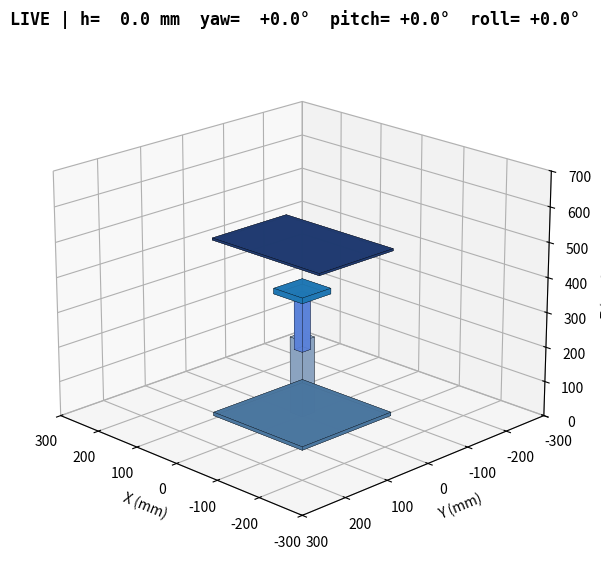

Recreate this plot in Python.
"""Python 3D viewer for the AURA 4-DOF digital twin (MATLAB-inspired)."""

from __future__ import annotations

import argparse
import json
import math
import os
from dataclasses import dataclass
from pathlib import Path
from typing import Any

import matplotlib
import numpy as np
import numpy.typing as npt

if os.environ.get("DISPLAY", "") == "":
    matplotlib.use("Agg")
import matplotlib.pyplot as plt  # noqa: E402
from matplotlib import animation  # noqa: E402
from mpl_toolkits.mplot3d.art3d import Poly3DCollection  # type: ignore[import-untyped]  # noqa: E402

FloatArray = npt.NDArray[np.floating[Any]]


@dataclass(frozen=True, slots=True)
class TwinGeometry:
    BASE_THICK: float = 10.0
    LOWER_H: float = 220.0
    UPPER_H: float = 160.0
    UPPER_TRAVEL: float = 130.0
    YAW_THICK: float = 16.0
    ARM_H: float = 55.0
    ARM_BASE_THICK: float = 8.0
    PIVOT_BOSS_D: float = 12.0
    PM_THICK: float = 6.0
    PM_LUG_H: float = 14.0
    PANEL_Z: float = 70.0
    YAW_SEAT_Z: float = 88.0
    H_MAX: float = 130.0
    YAW_LIM: float = 180.0
    PITCH_LIM: float = 35.0
    ROLL_LIM: float = 25.0


def map_command_to_twin(command: dict[str, Any], z_max_m: float = 3.0) -> dict[str, float]:
    """Map orchestrator fields to twin kinematics.

    Uses linear mapping: ``height_mm = clamp(z_m,0,z_max) / z_max * 130``.
    """
    if "z" in command:
        z_m = float(command.get("z", 0.0))
        z_clamped = min(max(z_m, 0.0), z_max_m)
        h_mm = 130.0 * (z_clamped / max(1e-6, z_max_m))
    else:
        h_mm = float(command.get("height", command.get("height_mm", 0.0)))
    return {
        "height": h_mm,
        "yaw": float(command.get("yaw", 0.0)),
        "pitch": float(command.get("pitch", 0.0)),
        "roll": float(command.get("roll", 0.0)),
    }


def read_latest_command(path: Path) -> dict[str, Any] | None:
    """Read the last JSON object from a JSONL file using an EOF tail scan."""
    if not path.exists():
        return None
    try:
        with path.open("rb") as fh:
            fh.seek(0, os.SEEK_END)
            size = fh.tell()
            if size == 0:
                return None
            block = 4096
            start = max(0, size - block)
            fh.seek(start, os.SEEK_SET)
            buf = fh.read(size - start)
        lines = [ln for ln in buf.splitlines() if ln.strip()]
        if not lines:
            return None
        raw = lines[-1].decode("utf-8", errors="replace")
        parsed = json.loads(raw)
        return parsed if isinstance(parsed, dict) else None
    except (OSError, json.JSONDecodeError):
        return None


def _read_all_commands(path: Path) -> list[dict[str, Any]]:
    if not path.exists():
        return []
    records: list[dict[str, Any]] = []
    try:
        with path.open("r", encoding="utf-8") as fh:
            for line in fh:
                line = line.strip()
                if not line:
                    continue
                parsed = json.loads(line)
                if isinstance(parsed, dict):
                    records.append(parsed)
    except (OSError, json.JSONDecodeError):
        return []
    return records


def _box(cx: float, cy: float, cz: float, sx: float, sy: float, sz: float) -> list[FloatArray]:
    x0, x1 = cx - sx / 2.0, cx + sx / 2.0
    y0, y1 = cy - sy / 2.0, cy + sy / 2.0
    z0, z1 = cz - sz / 2.0, cz + sz / 2.0
    v = np.array(
        [
            [x0, y0, z0],
            [x1, y0, z0],
            [x1, y1, z0],
            [x0, y1, z0],
            [x0, y0, z1],
            [x1, y0, z1],
            [x1, y1, z1],
            [x0, y1, z1],
        ],
        dtype=np.float64,
    )
    idx = (
        (0, 1, 2, 3),
        (4, 5, 6, 7),
        (0, 1, 5, 4),
        (2, 3, 7, 6),
        (1, 2, 6, 5),
        (0, 3, 7, 4),
    )
    return [v[list(i)] for i in idx]


def _rot_z(deg: float) -> FloatArray:
    r = math.radians(deg)
    return np.array(
        [[math.cos(r), -math.sin(r), 0.0], [math.sin(r), math.cos(r), 0.0], [0.0, 0.0, 1.0]],
        dtype=np.float64,
    )


def _rot_x(deg: float) -> FloatArray:
    r = math.radians(deg)
    return np.array(
        [[1.0, 0.0, 0.0], [0.0, math.cos(r), -math.sin(r)], [0.0, math.sin(r), math.cos(r)]],
        dtype=np.float64,
    )


def _rot_y(deg: float) -> FloatArray:
    r = math.radians(deg)
    return np.array(
        [[math.cos(r), 0.0, math.sin(r)], [0.0, 1.0, 0.0], [-math.sin(r), 0.0, math.cos(r)]],
        dtype=np.float64,
    )


def _xf(verts: FloatArray, rot: FloatArray, t: FloatArray) -> FloatArray:
    transformed = (rot @ verts.T).T + t
    return np.asarray(transformed, dtype=np.float64)


def render_frame(ax: Any, pose: dict[str, float], geom: TwinGeometry, mode: str) -> None:
    ax.clear()
    ax.set_xlim(-300, 300)
    ax.set_ylim(-300, 300)
    ax.set_zlim(0, 700)
    ax.set_xlabel("X (mm)")
    ax.set_ylabel("Y (mm)")
    ax.set_zlabel("Z (mm)")
    ax.view_init(elev=20, azim=135)

    h = pose["height"]
    yaw = pose["yaw"]
    pitch = pose["pitch"]
    roll = pose["roll"]

    base = _box(0, 0, geom.BASE_THICK / 2.0, 220, 220, geom.BASE_THICK)
    post = _box(0, 0, geom.BASE_THICK + geom.LOWER_H / 2.0, 30, 30, geom.LOWER_H)
    inner_center_z = geom.BASE_THICK + geom.LOWER_H + 43.8 + h
    inner = _box(0, 0, inner_center_z, 20, 20, geom.UPPER_H)

    yaw_center = np.array([0.0, 0.0, inner_center_z + geom.YAW_SEAT_Z], dtype=np.float64)
    yaw_disk = _box(yaw_center[0], yaw_center[1], yaw_center[2], 70, 70, geom.YAW_THICK)
    ryaw = _rot_z(yaw)
    yaw_disk = [_xf(face, ryaw, np.zeros(3)) for face in yaw_disk]

    arm_origin = yaw_center + np.array([0.0, 0.0, geom.ARM_BASE_THICK + geom.ARM_H], dtype=np.float64)
    rp = ryaw @ _rot_x(pitch)
    rr = rp @ _rot_y(roll)
    panel_center = arm_origin + rr @ np.array([0.0, 0.0, geom.PANEL_Z], dtype=np.float64)
    panel = _box(0, 0, 0, 260, 180, geom.PM_THICK)
    panel = [_xf(face, rr, panel_center) for face in panel]

    def add(faces: list[FloatArray], color: str, alpha: float = 0.9) -> None:
        ax.add_collection3d(
            Poly3DCollection(faces, facecolors=color, edgecolors="k", linewidths=0.2, alpha=alpha)
        )

    add(base, "#4A769F")
    add(post, "#8AA3C0")
    add(inner, "#5B82D9")
    add(yaw_disk, "#1F77B4")
    add(panel, "#1F3A70")
    ax.set_title(
        (
            f"{mode.upper()} | h={h:5.1f} mm  yaw={yaw:+6.1f}°  "
            f"pitch={pitch:+5.1f}°  roll={roll:+5.1f}°"
        ),
        fontweight="bold",
        fontfamily="monospace",
    )


def run_viewer(
    mode: str,
    command_path: Path,
    output_path: Path | None,
    frames: int,
    fps: int,
    manual_pose: dict[str, float],
) -> None:
    geom = TwinGeometry()
    fig = plt.figure(figsize=(11, 7))
    ax = fig.add_subplot(111, projection="3d")

    live_records = _read_all_commands(command_path) if mode == "live" else []

    def _pose_for_frame(i: int) -> dict[str, float]:
        if mode == "auto":
            t = i / max(1, fps)
            return {
                "height": 65.0 + 65.0 * math.sin(2.0 * math.pi * t / 12.0),
                "yaw": geom.YAW_LIM * math.sin(2.0 * math.pi * t / 8.0),
                "pitch": geom.PITCH_LIM * math.sin(2.0 * math.pi * t / 5.0),
                "roll": geom.ROLL_LIM * math.cos(2.0 * math.pi * t / 4.0),
            }
        if mode == "manual":
            return dict(manual_pose)
        if output_path is None:
            latest = read_latest_command(command_path) or {}
        else:
            latest = live_records[min(i, len(live_records) - 1)] if live_records else {}
        return map_command_to_twin(latest)

    if output_path is None:
        for i in range(frames):
            pose = _pose_for_frame(i)
            render_frame(ax, pose, geom, mode=mode)
            plt.pause(1.0 / max(1, fps))
    else:
        output_path.parent.mkdir(parents=True, exist_ok=True)
        suffix = output_path.suffix.lower()
        if suffix == ".png":
            pose = _pose_for_frame(max(0, frames - 1))
            render_frame(ax, pose, geom, mode=mode)
            fig.savefig(output_path, dpi=150)
        elif suffix == ".mp4":
            if animation.writers.is_available("ffmpeg"):
                def _animate(frame_idx: int) -> list[Any]:
                    pose = _pose_for_frame(frame_idx)
                    render_frame(ax, pose, geom, mode=mode)
                    return []

                ani = animation.FuncAnimation(
                    fig,
                    _animate,
                    frames=frames,
                    interval=1000.0 / max(1, fps),
                    blit=False,
                    repeat=False,
                )
                writer = animation.FFMpegWriter(fps=max(1, fps))
                ani.save(str(output_path), writer=writer)
            else:
                fallback_dir = output_path.with_suffix("")
                fallback_dir.mkdir(parents=True, exist_ok=True)
                for i in range(frames):
                    pose = _pose_for_frame(i)
                    render_frame(ax, pose, geom, mode=mode)
                    fig.savefig(fallback_dir / f"frame_{i + 1:04d}.png", dpi=150)
        else:
            pose = _pose_for_frame(max(0, frames - 1))
            render_frame(ax, pose, geom, mode=mode)
            fig.savefig(output_path, dpi=150)
    plt.close(fig)


def _build_parser() -> argparse.ArgumentParser:
    p = argparse.ArgumentParser(description="AURA 3D sandbox viewer")
    p.add_argument("--mode", choices=("auto", "manual", "live"), default="live")
    p.add_argument("--commands", type=Path, default=Path("results/commands.jsonl"))
    p.add_argument("--output", type=Path, default=None)
    p.add_argument("--frames", type=int, default=120)
    p.add_argument("--fps", type=int, default=24)
    p.add_argument("--height-mm", type=float, default=65.0)
    p.add_argument("--yaw", type=float, default=0.0)
    p.add_argument("--pitch", type=float, default=0.0)
    p.add_argument("--roll", type=float, default=0.0)
    return p


def main(argv: list[str] | None = None) -> int:
    args = _build_parser().parse_args(argv)
    run_viewer(
        mode=args.mode,
        command_path=args.commands,
        output_path=args.output,
        frames=max(1, int(args.frames)),
        fps=max(1, int(args.fps)),
        manual_pose={
            "height": float(args.height_mm),
            "yaw": float(args.yaw),
            "pitch": float(args.pitch),
            "roll": float(args.roll),
        },
    )
    return 0


if __name__ == "__main__":
    raise SystemExit(main())
